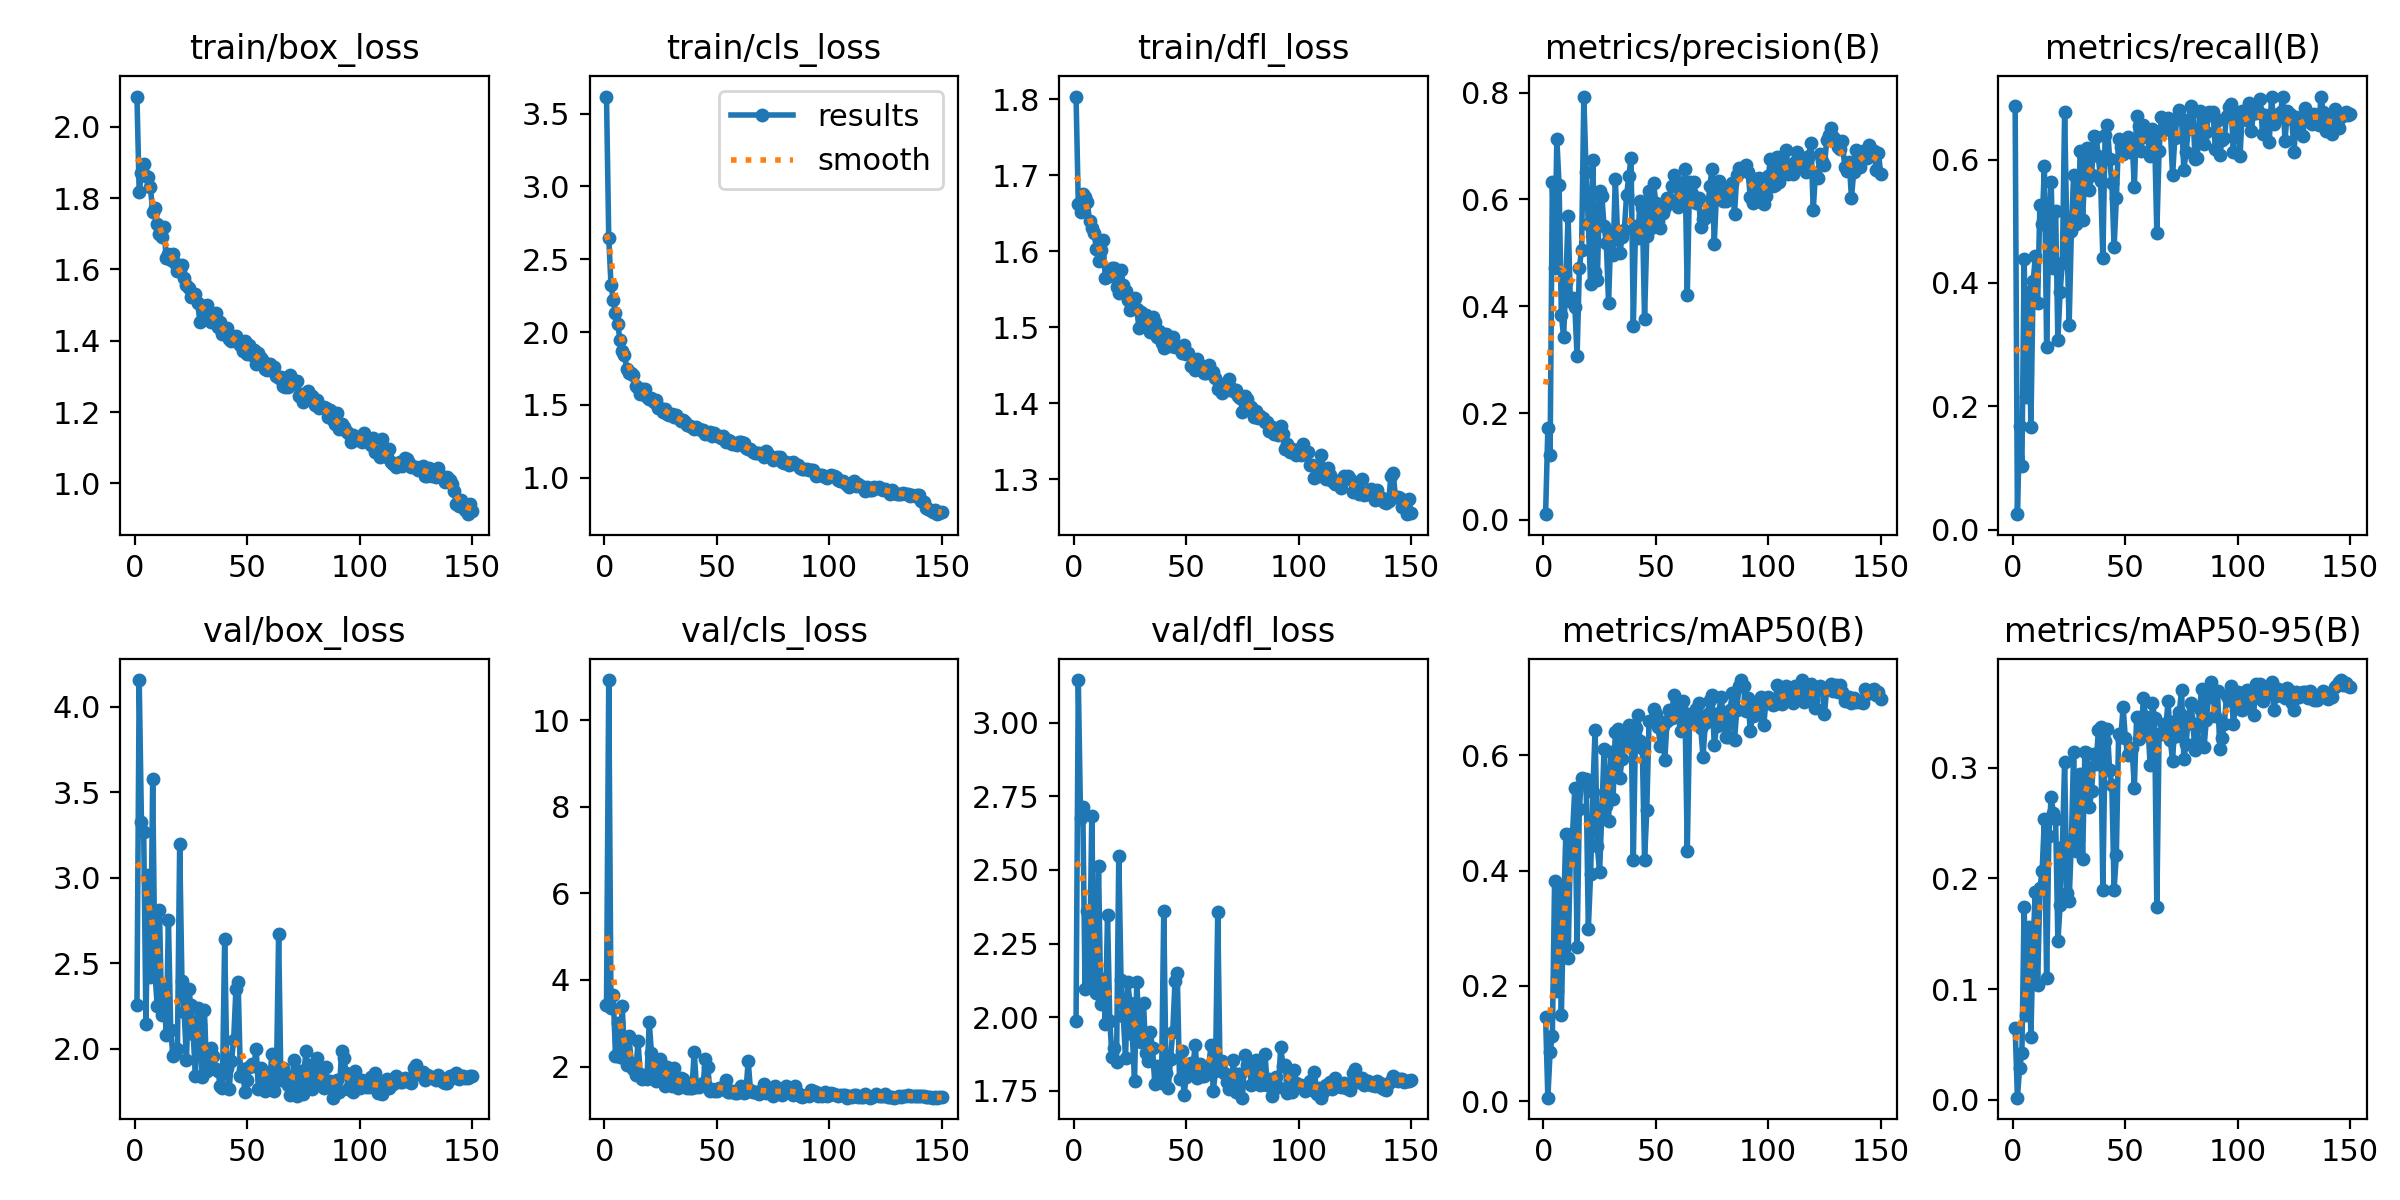

Data behind this chart, as committed beside it:
epoch, time, train/box_loss, train/cls_loss, train/dfl_loss, metrics/precision(B), metrics/recall(B), metrics/mAP50(B), metrics/mAP50-95(B), val/box_loss, val/cls_loss, val/dfl_loss, lr/pg0, lr/pg1, lr/pg2
1, 21.89, 2.085, 3.617, 1.803, 0.01059, 0.6865, 0.1459, 0.06513, 2.254, 3.421, 1.987, 0.003296, 0.003296, 0.07033
2, 43.41, 1.816, 2.648, 1.662, 0.1711, 0.02503, 0.006, 0.00185, 4.155, 10.93, 3.144, 0.006629, 0.006629, 0.04033
3, 64.78, 1.87, 2.325, 1.652, 0.1213, 0.1683, 0.08534, 0.02884, 3.327, 3.343, 2.676, 0.009959, 0.009959, 0.01033
4, 86.16, 1.896, 2.223, 1.675, 0.6319, 0.1036, 0.1134, 0.04207, 3.269, 3.644, 2.713, 0.00999, 0.00999, 0.00999
5, 107.9, 1.862, 2.129, 1.671, 0.4713, 0.4395, 0.3812, 0.1744, 2.147, 2.246, 2.096, 0.009983, 0.009983, 0.009983
6, 129.3, 1.859, 2.057, 1.665, 0.713, 0.2148, 0.191, 0.07634, 3.016, 3.003, 2.359, 0.009973, 0.009973, 0.009973
7, 150.5, 1.831, 1.943, 1.639, 0.6267, 0.3857, 0.3707, 0.1562, 2.42, 2.218, 2.141, 0.009961, 0.009961, 0.009961
8, 171.7, 1.761, 1.868, 1.63, 0.3842, 0.1659, 0.1492, 0.05705, 3.575, 3.397, 2.683, 0.009947, 0.009947, 0.009947
9, 192.9, 1.771, 1.843, 1.624, 0.3426, 0.4024, 0.3314, 0.1439, 2.445, 2.208, 2.116, 0.009931, 0.009931, 0.009931
10, 214.3, 1.728, 1.75, 1.603, 0.4445, 0.4439, 0.4636, 0.1878, 2.253, 2.03, 2.081, 0.009912, 0.009912, 0.009912
11, 235.8, 1.7, 1.722, 1.587, 0.5688, 0.3669, 0.2487, 0.1041, 2.811, 2.706, 2.513, 0.009892, 0.009892, 0.009892
12, 257, 1.692, 1.716, 1.601, 0.4095, 0.5269, 0.4298, 0.191, 2.199, 2.088, 2.046, 0.009869, 0.009869, 0.009869
13, 278.6, 1.719, 1.704, 1.615, 0.4161, 0.4955, 0.4654, 0.2066, 2.363, 1.955, 2.131, 0.009844, 0.009844, 0.009844
14, 300, 1.631, 1.631, 1.564, 0.3988, 0.5892, 0.5438, 0.254, 2.08, 1.808, 1.978, 0.009818, 0.009818, 0.009818
15, 321.3, 1.642, 1.616, 1.568, 0.3064, 0.2957, 0.2677, 0.11, 2.753, 2.598, 2.348, 0.009789, 0.009789, 0.009789
16, 343, 1.626, 1.577, 1.567, 0.4718, 0.4923, 0.5072, 0.2388, 2.111, 1.819, 1.986, 0.009758, 0.009758, 0.009758
17, 364.5, 1.643, 1.606, 1.578, 0.5061, 0.5629, 0.5605, 0.2734, 1.957, 1.714, 1.866, 0.009725, 0.009725, 0.009725
18, 386.1, 1.619, 1.608, 1.578, 0.7928, 0.4245, 0.5537, 0.2595, 1.976, 1.767, 1.895, 0.00969, 0.00969, 0.00969
19, 407.2, 1.597, 1.553, 1.553, 0.6519, 0.5166, 0.5594, 0.2534, 1.999, 1.708, 1.848, 0.009652, 0.009652, 0.009652
20, 428.4, 1.598, 1.54, 1.545, 0.5549, 0.3072, 0.2989, 0.1433, 3.197, 3.033, 2.549, 0.009613, 0.009613, 0.009613
21, 449.6, 1.612, 1.544, 1.575, 0.4423, 0.3858, 0.3939, 0.1758, 2.399, 2.311, 2.127, 0.009572, 0.009572, 0.009572
22, 471.2, 1.577, 1.523, 1.555, 0.674, 0.432, 0.5362, 0.2288, 2.218, 1.824, 2.002, 0.009529, 0.009529, 0.009529
23, 492.5, 1.555, 1.531, 1.547, 0.4634, 0.6772, 0.6444, 0.3054, 1.933, 1.665, 1.862, 0.009484, 0.009484, 0.009484
24, 513.6, 1.548, 1.478, 1.535, 0.4492, 0.4765, 0.4426, 0.1867, 2.349, 2.066, 2.119, 0.009437, 0.009437, 0.009437
25, 534.8, 1.523, 1.481, 1.522, 0.6166, 0.3313, 0.3972, 0.1793, 2.257, 2.167, 2.047, 0.009388, 0.009388, 0.009388
26, 556.1, 1.528, 1.448, 1.526, 0.6067, 0.4846, 0.5001, 0.2333, 2.089, 1.952, 1.942, 0.009337, 0.009337, 0.009337
27, 577.7, 1.532, 1.473, 1.539, 0.5496, 0.5749, 0.6116, 0.3147, 1.841, 1.557, 1.785, 0.009284, 0.009284, 0.009284
28, 599.2, 1.506, 1.438, 1.524, 0.5186, 0.4962, 0.5116, 0.2247, 2.239, 1.992, 2.121, 0.009229, 0.009229, 0.009229
29, 620.3, 1.453, 1.428, 1.498, 0.406, 0.5159, 0.4864, 0.2344, 2.141, 1.798, 1.965, 0.009173, 0.009173, 0.009173
30, 642, 1.495, 1.435, 1.52, 0.5381, 0.6143, 0.6059, 0.2946, 1.835, 1.546, 1.917, 0.009115, 0.009115, 0.009115
31, 663.5, 1.489, 1.417, 1.508, 0.4969, 0.502, 0.5247, 0.2172, 2.225, 1.972, 2.048, 0.009055, 0.009055, 0.009055
32, 684.6, 1.501, 1.431, 1.516, 0.6389, 0.5844, 0.6401, 0.3147, 1.87, 1.621, 1.878, 0.008993, 0.008993, 0.008993
33, 706.2, 1.48, 1.411, 1.51, 0.536, 0.6184, 0.6458, 0.3131, 1.905, 1.507, 1.852, 0.008929, 0.008929, 0.008929
34, 727.9, 1.454, 1.392, 1.494, 0.4994, 0.5501, 0.5612, 0.2643, 2.003, 1.726, 1.949, 0.008864, 0.008864, 0.008864
35, 749.3, 1.471, 1.396, 1.514, 0.5288, 0.5745, 0.5944, 0.2786, 1.96, 1.717, 1.897, 0.008797, 0.008797, 0.008797
36, 770.5, 1.477, 1.383, 1.507, 0.543, 0.6374, 0.641, 0.3127, 1.88, 1.536, 1.775, 0.008729, 0.008729, 0.008729
37, 791.7, 1.438, 1.359, 1.487, 0.6078, 0.6373, 0.6239, 0.3034, 1.873, 1.507, 1.836, 0.008658, 0.008658, 0.008658
38, 813.1, 1.453, 1.354, 1.494, 0.6434, 0.6054, 0.6516, 0.334, 1.785, 1.507, 1.785, 0.008587, 0.008587, 0.008587
39, 834.6, 1.42, 1.351, 1.479, 0.6784, 0.5654, 0.6506, 0.3373, 1.771, 1.496, 1.777, 0.008513, 0.008513, 0.008513
40, 855.7, 1.427, 1.331, 1.473, 0.3637, 0.4404, 0.4181, 0.1896, 2.645, 2.34, 2.36, 0.008439, 0.008439, 0.008439
41, 877, 1.436, 1.347, 1.491, 0.5502, 0.64, 0.6477, 0.324, 1.89, 1.526, 1.811, 0.008362, 0.008362, 0.008362
42, 898.3, 1.404, 1.331, 1.478, 0.5276, 0.6558, 0.6702, 0.3353, 1.765, 1.521, 1.759, 0.008284, 0.008284, 0.008284
43, 919.3, 1.399, 1.326, 1.475, 0.5971, 0.6015, 0.6251, 0.2979, 1.926, 1.575, 1.858, 0.008205, 0.008205, 0.008205
44, 940.9, 1.401, 1.33, 1.486, 0.5834, 0.5617, 0.6131, 0.2841, 2.053, 1.623, 1.951, 0.008125, 0.008125, 0.008125
45, 962.3, 1.413, 1.3, 1.474, 0.3764, 0.4579, 0.4181, 0.19, 2.348, 2.179, 2.122, 0.008043, 0.008043, 0.008043
46, 983.5, 1.397, 1.309, 1.475, 0.5323, 0.5372, 0.5054, 0.2216, 2.388, 1.996, 2.149, 0.00796, 0.00796, 0.00796
47, 1005, 1.388, 1.314, 1.474, 0.616, 0.6337, 0.6596, 0.3303, 1.842, 1.446, 1.791, 0.007875, 0.007875, 0.007875
48, 1027, 1.372, 1.288, 1.465, 0.547, 0.6203, 0.66, 0.3278, 1.881, 1.485, 1.884, 0.007789, 0.007789, 0.007789
49, 1048, 1.398, 1.304, 1.477, 0.6301, 0.6082, 0.6804, 0.3548, 1.75, 1.443, 1.735, 0.007702, 0.007702, 0.007702
50, 1070, 1.363, 1.286, 1.464, 0.5942, 0.6206, 0.6709, 0.327, 1.816, 1.446, 1.798, 0.007614, 0.007614, 0.007614
51, 1091, 1.389, 1.285, 1.467, 0.5593, 0.6367, 0.6484, 0.3118, 1.896, 1.494, 1.822, 0.007525, 0.007525, 0.007525
52, 1113, 1.361, 1.273, 1.449, 0.5458, 0.6121, 0.6168, 0.3148, 1.912, 1.492, 1.843, 0.007435, 0.007435, 0.007435
53, 1134, 1.374, 1.283, 1.449, 0.574, 0.6319, 0.6499, 0.3181, 1.899, 1.522, 1.838, 0.007343, 0.007343, 0.007343
54, 1155, 1.335, 1.248, 1.444, 0.5868, 0.5547, 0.5911, 0.2818, 2, 1.686, 1.905, 0.007251, 0.007251, 0.007251
55, 1176, 1.366, 1.26, 1.458, 0.6033, 0.6704, 0.6597, 0.3457, 1.767, 1.421, 1.793, 0.007158, 0.007158, 0.007158
56, 1198, 1.351, 1.252, 1.445, 0.6007, 0.6541, 0.6791, 0.3262, 1.887, 1.419, 1.84, 0.007063, 0.007063, 0.007063
57, 1219, 1.344, 1.228, 1.449, 0.6248, 0.6144, 0.6651, 0.3293, 1.837, 1.435, 1.801, 0.006968, 0.006968, 0.006968
58, 1240, 1.32, 1.234, 1.44, 0.6461, 0.6565, 0.7052, 0.3628, 1.755, 1.395, 1.799, 0.006872, 0.006872, 0.006872
59, 1261, 1.317, 1.225, 1.439, 0.6295, 0.6365, 0.6767, 0.3462, 1.831, 1.38, 1.814, 0.006775, 0.006775, 0.006775
60, 1283, 1.334, 1.244, 1.45, 0.5851, 0.6361, 0.6663, 0.3399, 1.805, 1.494, 1.834, 0.006678, 0.006678, 0.006678
... 90 more rows
